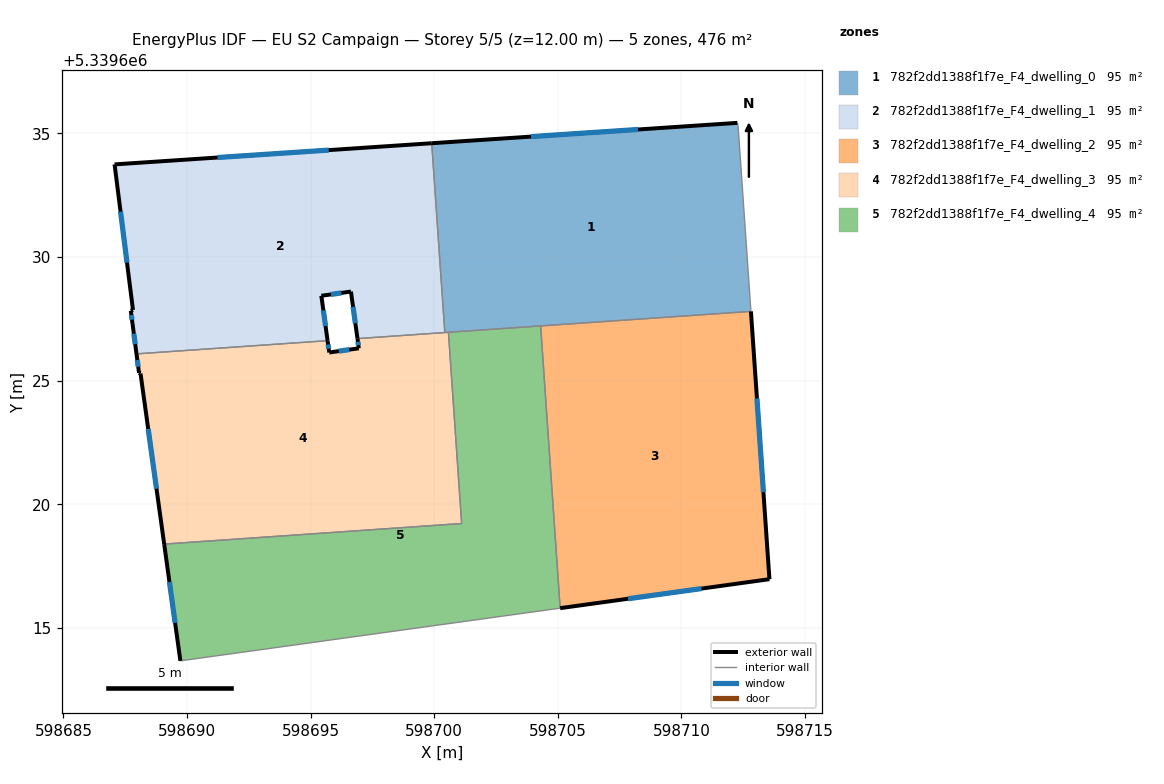
=== STOREY PLAN SPEC (per zone: floor XY polygon, exterior-wall plan segments, windows/doors) ===
zone 1: 782f2dd1388f1f7e_F4_dwelling_0  (95.1 m²)
  floor: (598712.29, 5339635.32) (598712.81, 5339627.80) (598700.43, 5339626.95) (598699.90, 5339634.61) (598712.26, 5339635.43)
  exterior wall: (598712.26, 5339635.43) – (598699.90, 5339634.61)  [12.4 m]
    window: (598708.25, 5339635.16) – (598703.91, 5339634.87)  [4.6 m²]
  interior walls: 6
zone 2: 782f2dd1388f1f7e_F4_dwelling_1  (95.1 m²)
  floor: (598699.90, 5339634.61) (598700.43, 5339626.95) (598696.89, 5339626.70) (598696.63, 5339628.61) (598695.43, 5339628.43) (598695.69, 5339626.62) (598687.95, 5339626.08) (598687.80, 5339627.29) (598687.72, 5339627.83) (598687.81, 5339627.86) (598687.07, 5339633.75)
  exterior wall: (598695.43, 5339628.43) – (598696.63, 5339628.61)  [1.2 m]
    window: (598695.82, 5339628.49) – (598696.24, 5339628.55)  [0.4 m²]
  exterior wall: (598695.69, 5339626.62) – (598695.43, 5339628.43)  [1.8 m]
    window: (598695.60, 5339627.21) – (598695.51, 5339627.85)  [0.7 m²]
  exterior wall: (598687.80, 5339627.29) – (598687.95, 5339626.08)  [1.2 m]
    window: (598687.85, 5339626.90) – (598687.90, 5339626.48)  [0.4 m²]
  exterior wall: (598687.72, 5339627.83) – (598687.80, 5339627.29)  [0.5 m]
    window: (598687.75, 5339627.66) – (598687.77, 5339627.47)  [0.2 m²]
  exterior wall: (598687.81, 5339627.86) – (598687.72, 5339627.83)  [0.1 m]
  exterior wall: (598687.07, 5339633.75) – (598687.81, 5339627.86)  [5.9 m]
    window: (598687.31, 5339631.84) – (598687.57, 5339629.77)  [2.2 m²]
  exterior wall: (598699.90, 5339634.61) – (598687.07, 5339633.75)  [12.9 m]
    window: (598695.73, 5339634.33) – (598691.23, 5339634.03)  [4.7 m²]
  exterior wall: (598696.63, 5339628.61) – (598696.89, 5339626.70)  [1.9 m]
    window: (598696.72, 5339627.99) – (598696.81, 5339627.32)  [0.7 m²]
  interior walls: 3
zone 3: 782f2dd1388f1f7e_F4_dwelling_2  (95.1 m²)
  floor: (598712.81, 5339627.80) (598713.56, 5339616.97) (598705.09, 5339615.80) (598704.30, 5339627.22)
  exterior wall: (598705.09, 5339615.80) – (598713.56, 5339616.97)  [8.5 m]
    window: (598707.84, 5339616.18) – (598710.81, 5339616.59)  [3.2 m²]
  exterior wall: (598713.56, 5339616.97) – (598712.81, 5339627.80)  [10.9 m]
    window: (598713.32, 5339620.49) – (598713.05, 5339624.29)  [4.0 m²]
  interior walls: 2
zone 4: 782f2dd1388f1f7e_F4_dwelling_3  (95.1 m²)
  floor: (598700.57, 5339626.96) (598701.11, 5339619.22) (598689.07, 5339618.39) (598688.12, 5339625.29) (598688.06, 5339625.32) (598687.95, 5339626.08) (598695.69, 5339626.62) (598695.75, 5339626.14) (598696.95, 5339626.31) (598696.89, 5339626.70)
  exterior wall: (598695.75, 5339626.14) – (598695.69, 5339626.62)  [0.5 m]
    window: (598695.73, 5339626.30) – (598695.71, 5339626.46)  [0.2 m²]
  exterior wall: (598696.95, 5339626.31) – (598695.75, 5339626.14)  [1.2 m]
    window: (598696.56, 5339626.26) – (598696.14, 5339626.20)  [0.4 m²]
  exterior wall: (598696.89, 5339626.70) – (598696.95, 5339626.31)  [0.4 m]
    window: (598696.91, 5339626.58) – (598696.93, 5339626.44)  [0.1 m²]
  exterior wall: (598688.12, 5339625.29) – (598689.07, 5339618.39)  [7.0 m]
    window: (598688.43, 5339623.05) – (598688.76, 5339620.63)  [2.6 m²]
  exterior wall: (598688.06, 5339625.32) – (598688.12, 5339625.29)  [0.1 m]
  exterior wall: (598687.95, 5339626.08) – (598688.06, 5339625.32)  [0.8 m]
    window: (598687.99, 5339625.84) – (598688.02, 5339625.57)  [0.3 m²]
  interior walls: 5
zone 5: 782f2dd1388f1f7e_F4_dwelling_4  (95.1 m²)
  floor: (598704.30, 5339627.22) (598705.09, 5339615.80) (598689.73, 5339613.67) (598689.07, 5339618.39) (598701.11, 5339619.22) (598700.57, 5339626.96)
  exterior wall: (598689.07, 5339618.39) – (598689.73, 5339613.67)  [4.8 m]
    window: (598689.29, 5339616.86) – (598689.52, 5339615.20)  [1.8 m²]
  interior walls: 5

=== DERIVED (storey summary) ===
Building: EU S2 Campaign
Storey: 5 of 5  (floor level z = 12.00 m)
Storey gross floor area: 475.5 m²
Zones on this storey: 5
  - 782f2dd1388f1f7e_F4_dwelling_0: floor 95.1 m²; exterior wall 12.4 m (37.2 m²); 1 window(s) 4.6 m²; WWR 12.3%
  - 782f2dd1388f1f7e_F4_dwelling_1: floor 95.1 m²; exterior wall 25.6 m (76.8 m²); 7 window(s) 9.4 m²; WWR 12.2%
  - 782f2dd1388f1f7e_F4_dwelling_2: floor 95.1 m²; exterior wall 19.4 m (58.2 m²); 2 window(s) 7.2 m²; WWR 12.3%
  - 782f2dd1388f1f7e_F4_dwelling_3: floor 95.1 m²; exterior wall 9.9 m (29.7 m²); 5 window(s) 3.6 m²; WWR 12.2%
  - 782f2dd1388f1f7e_F4_dwelling_4: floor 95.1 m²; exterior wall 4.8 m (14.3 m²); 1 window(s) 1.8 m²; WWR 12.3%
Zone adjacency (shared interzone walls):
  - 782f2dd1388f1f7e_F4_dwelling_0 ↔ 782f2dd1388f1f7e_F4_dwelling_1
  - 782f2dd1388f1f7e_F4_dwelling_0 ↔ 782f2dd1388f1f7e_F4_dwelling_2
  - 782f2dd1388f1f7e_F4_dwelling_0 ↔ 782f2dd1388f1f7e_F4_dwelling_3
  - 782f2dd1388f1f7e_F4_dwelling_0 ↔ 782f2dd1388f1f7e_F4_dwelling_4
  - 782f2dd1388f1f7e_F4_dwelling_1 ↔ 782f2dd1388f1f7e_F4_dwelling_3
  - 782f2dd1388f1f7e_F4_dwelling_2 ↔ 782f2dd1388f1f7e_F4_dwelling_4
  - 782f2dd1388f1f7e_F4_dwelling_3 ↔ 782f2dd1388f1f7e_F4_dwelling_4